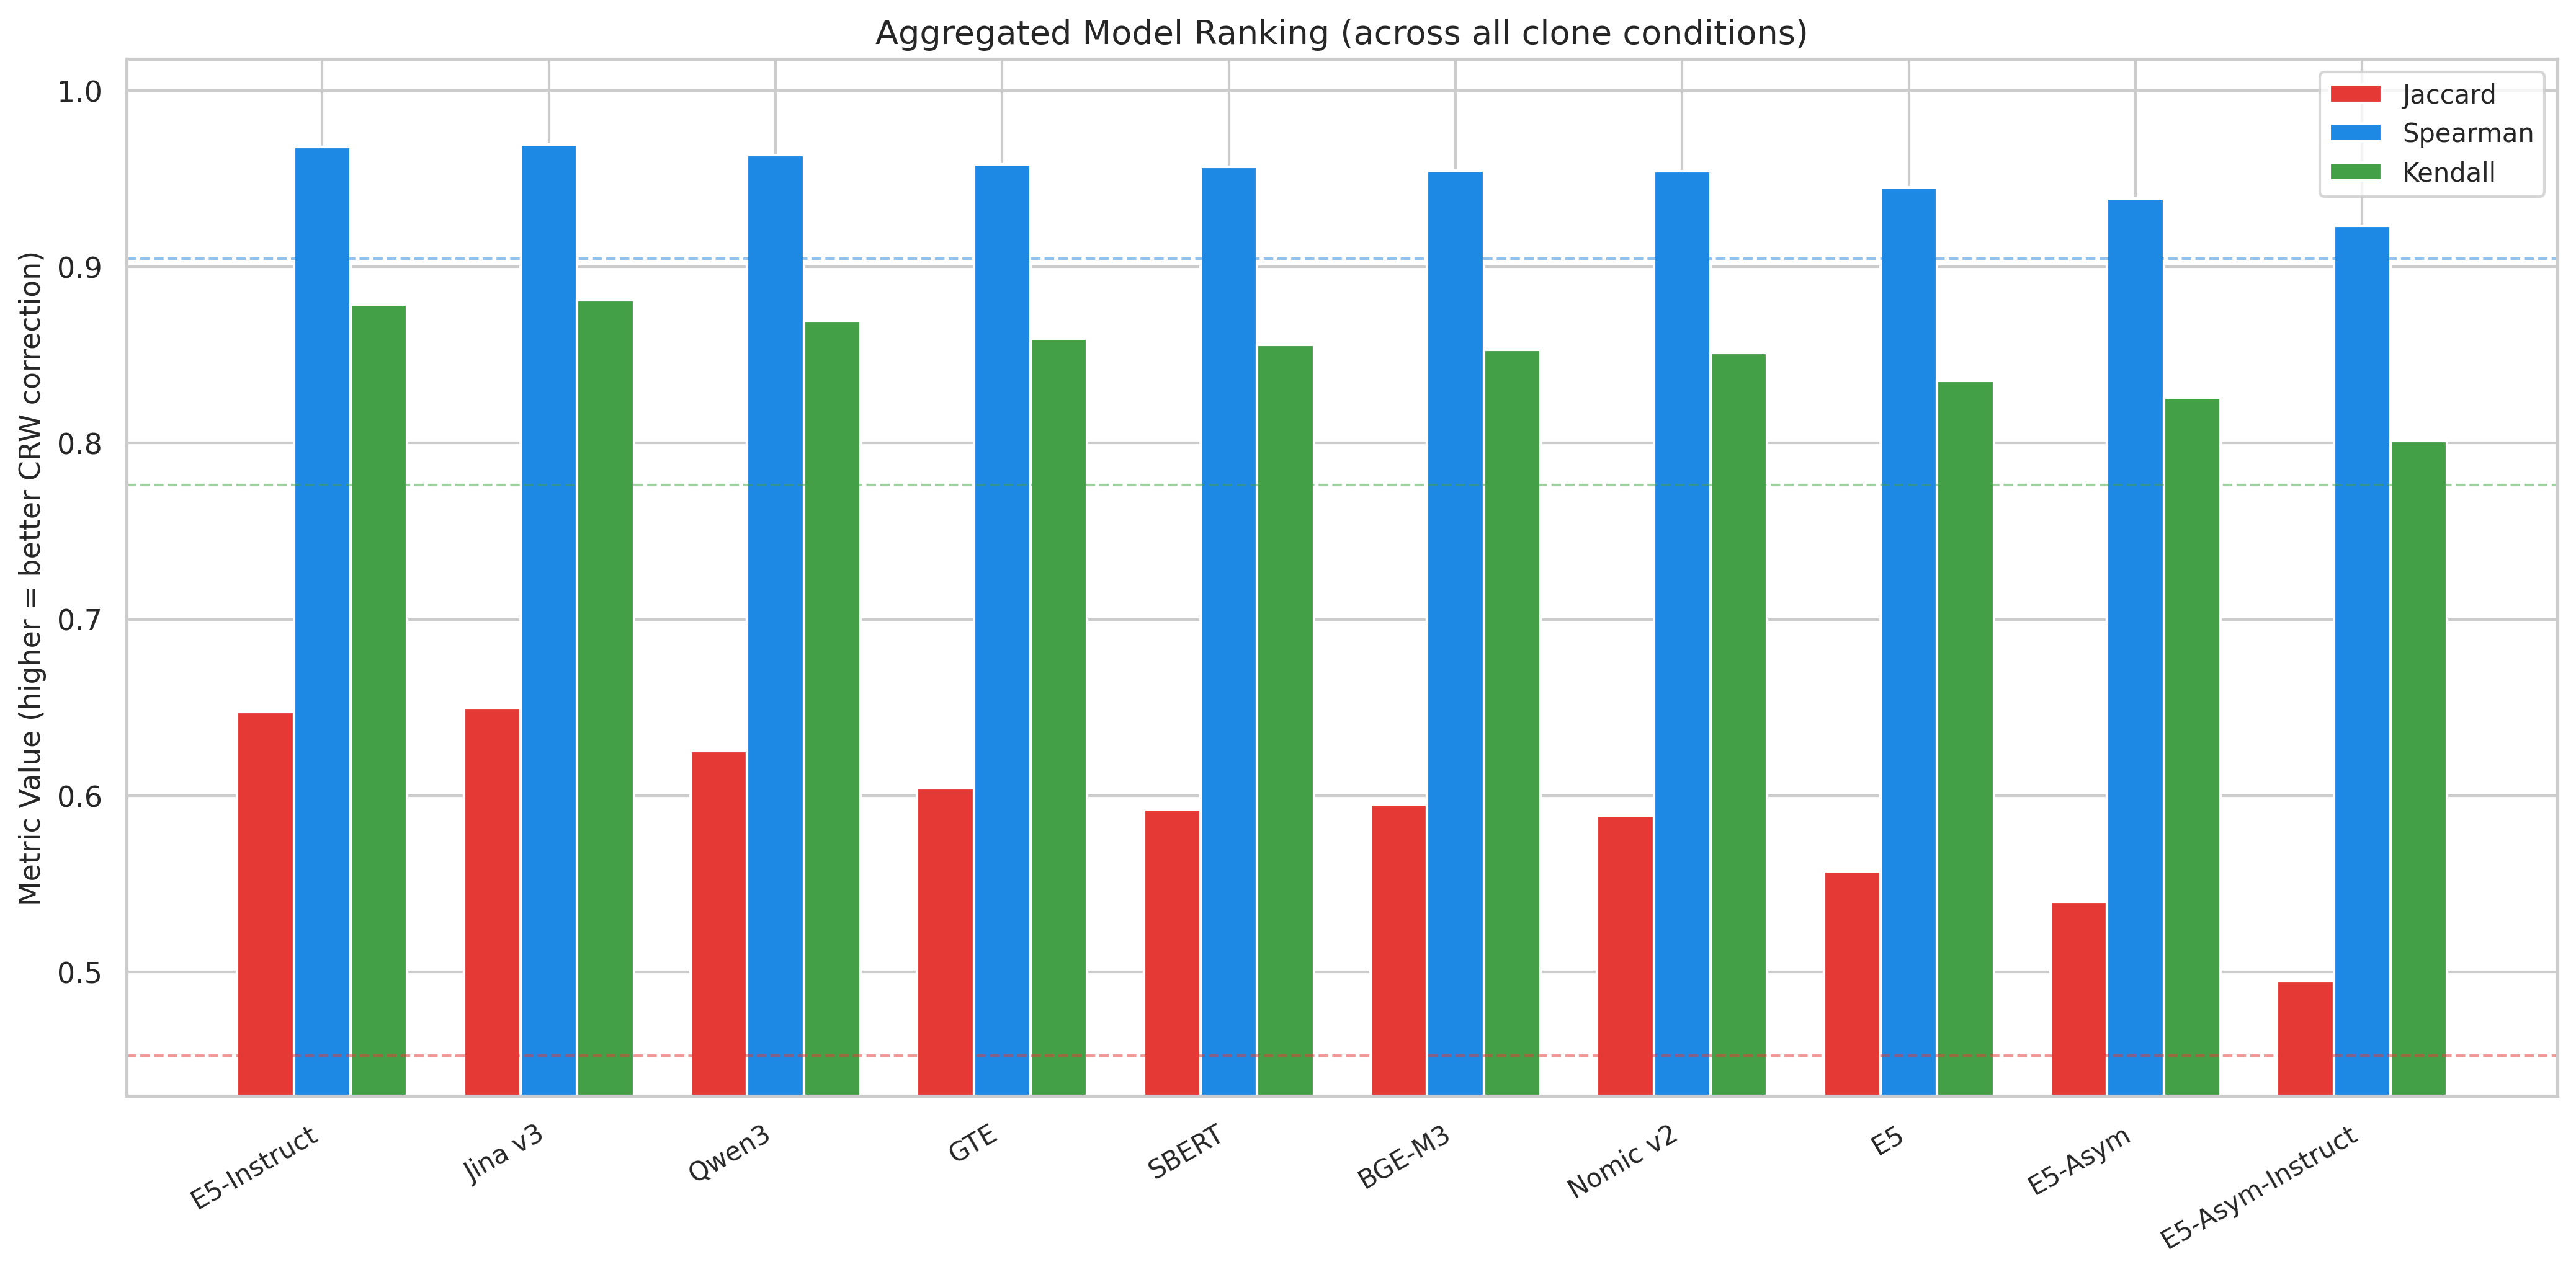

The data file committed next to this chart (first rows):
model, avg_max_jaccard, avg_max_spearman, avg_max_kendall, avg_composite_rank, rank
E5-Instruct, 0.6474, 0.9678, 0.8787, 1.0, 1
Jina v3, 0.6494, 0.9694, 0.8812, 2.0, 2
Qwen3, 0.6252, 0.9633, 0.8691, 3.0, 3
GTE, 0.6041, 0.958, 0.8591, 3.667, 4
SBERT, 0.5922, 0.9567, 0.8558, 4.667, 5
BGE-M3, 0.5949, 0.9546, 0.8529, 5.556, 6
Nomic v2, 0.5887, 0.9541, 0.8512, 7.0, 7
E5, 0.557, 0.9452, 0.8355, 7.111, 8
E5-Asym, 0.5397, 0.9387, 0.8259, 8.333, 9
E5-Asym-Instruct, 0.4947, 0.9233, 0.8011, 10.0, 10
